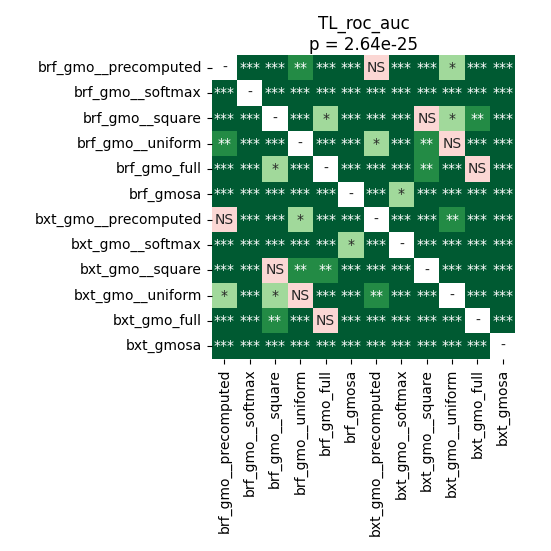

The file beside this chart, header and first rows:
	brf_gmo__precomputed	brf_gmo__softmax	brf_gmo__square	brf_gmo__uniform	brf_gmo_full	brf_gmosa	bxt_gmo__precomputed	bxt_gmo__softmax	bxt_gmo__square	bxt_gmo__uniform	bxt_gmo_full	bxt_gmosa
brf_gmo__precomputed	1.0	4.57763671875e-05	4.57763671875e-05	0.001634	4.57763671875e-05	4.57763671875e-05	0.8603	4.57763671875e-05	0.0001259	0.02793	4.57763671875e-05	4.57763671875e-05
brf_gmo__softmax	4.57763671875e-05	1.0	4.57763671875e-05	4.57763671875e-05	4.57763671875e-05	4.57763671875e-05	8.757218070652174e-05	0.0007359	4.57763671875e-05	4.57763671875e-05	4.57763671875e-05	4.57763671875e-05
brf_gmo__square	4.57763671875e-05	4.57763671875e-05	1.0	4.57763671875e-05	0.04717	4.57763671875e-05	0.0002055	4.57763671875e-05	0.5447	0.03189	0.002014	4.57763671875e-05
brf_gmo__uniform	0.001634	4.57763671875e-05	4.57763671875e-05	1.0	0.0001259	4.57763671875e-05	0.04717	4.57763671875e-05	0.002518	0.5705	8.757218070652174e-05	4.57763671875e-05
brf_gmo_full	4.57763671875e-05	4.57763671875e-05	0.04717	0.0001259	1.0	4.57763671875e-05	4.57763671875e-05	4.57763671875e-05	0.002014	4.57763671875e-05	0.07743	4.57763671875e-05
brf_gmosa	4.57763671875e-05	4.57763671875e-05	4.57763671875e-05	4.57763671875e-05	4.57763671875e-05	1.0	4.57763671875e-05	0.0125	4.57763671875e-05	4.57763671875e-05	4.57763671875e-05	4.57763671875e-05
bxt_gmo__precomputed	0.8603	8.757218070652174e-05	0.0002055	0.04717	4.57763671875e-05	4.57763671875e-05	1.0	4.57763671875e-05	4.57763671875e-05	0.007279	4.57763671875e-05	4.57763671875e-05
bxt_gmo__softmax	4.57763671875e-05	0.0007359	4.57763671875e-05	4.57763671875e-05	4.57763671875e-05	0.0125	4.57763671875e-05	1.0	4.57763671875e-05	4.57763671875e-05	4.57763671875e-05	4.57763671875e-05
bxt_gmo__square	0.0001259	4.57763671875e-05	0.5447	0.002518	0.002014	4.57763671875e-05	4.57763671875e-05	4.57763671875e-05	1.0	0.0002765	0.0002765	4.57763671875e-05
bxt_gmo__uniform	0.02793	4.57763671875e-05	0.03189	0.5705	4.57763671875e-05	4.57763671875e-05	0.007279	4.57763671875e-05	0.0002765	1.0	4.57763671875e-05	4.57763671875e-05
bxt_gmo_full	4.57763671875e-05	4.57763671875e-05	0.002014	8.757218070652174e-05	0.07743	4.57763671875e-05	4.57763671875e-05	4.57763671875e-05	0.0002765	4.57763671875e-05	1.0	4.57763671875e-05
bxt_gmosa	4.57763671875e-05	4.57763671875e-05	4.57763671875e-05	4.57763671875e-05	4.57763671875e-05	4.57763671875e-05	4.57763671875e-05	4.57763671875e-05	4.57763671875e-05	4.57763671875e-05	4.57763671875e-05	1.0
